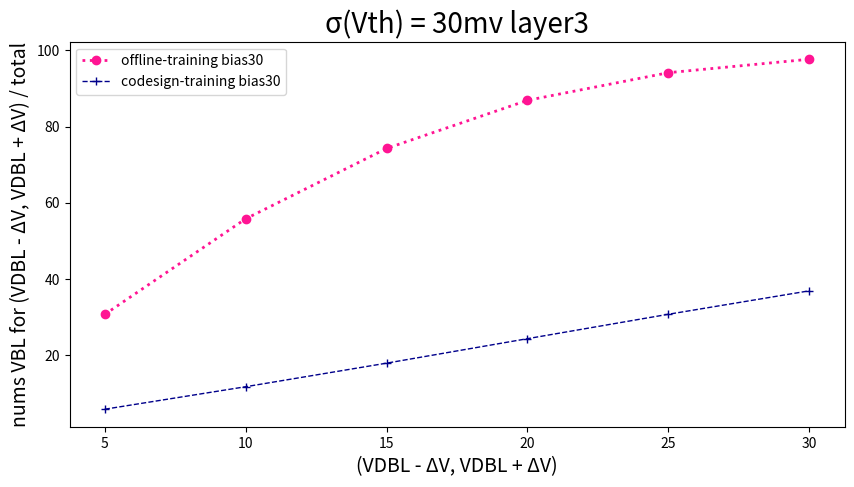

This chart was generated by the following Python code:
import pandas as pd
import matplotlib.pyplot as plt

# 读取数据
data = {
    'SA offset mv': [5, 10, 15, 20, 25, 30],
    'Offline-training bias30': [30.75,
55.81,
74.26,
86.88,
94.13,
97.66],
    'codesign-training bias30': [5.88,
11.78,
17.96,
24.38,
30.78,
36.93],
}

plt.figure(figsize=(10, 5))  # 设置画布的尺寸
plt.title('σ(Vth) = 30mv layer3', fontsize=20)  # 标题，并设定字号大小
plt.xlabel(u'(VDBL - ΔV, VDBL + ΔV)', fontsize=14)  # 设置x轴，并设定字号大小
plt.ylabel(u'nums VBL for (VDBL - ΔV, VDBL + ΔV) / total', fontsize=14)  # 设置y轴，并设定字号大小

# color：颜色，linewidth：线宽，linestyle：线条类型，label：图例，marker：数据点的类型
plt.plot(data['SA offset mv'], data['Offline-training bias30'], color="deeppink", linewidth=2, linestyle=':', label='offline-training bias30', marker='o')
plt.plot(data['SA offset mv'], data['codesign-training bias30'], color="darkblue", linewidth=1, linestyle='--', label='codesign-training bias30', marker='+')


plt.legend(loc=2)  # 图例展示位置，数字代表第几象限
plt.show()  # 显示图像